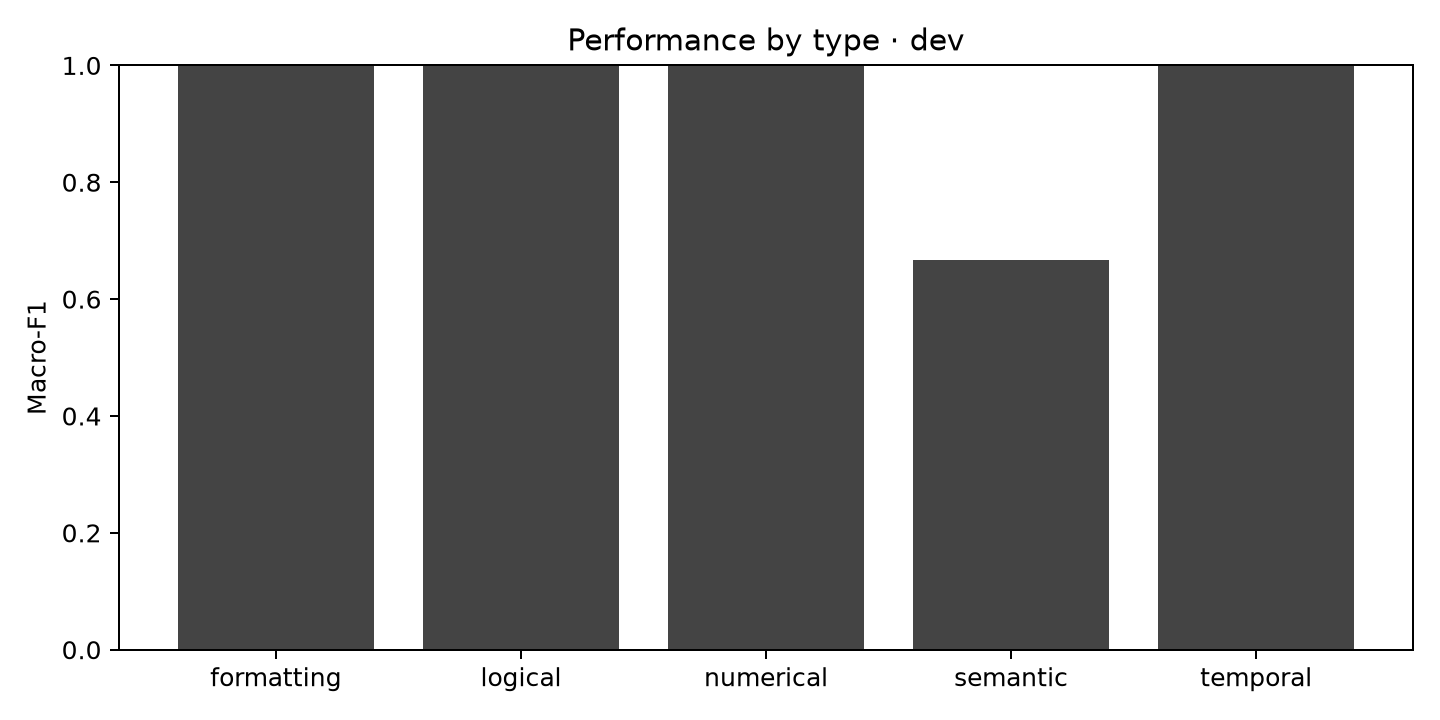

The table this chart was drawn from, first rows:
type, n, accuracy, macro_f1
formatting, 100, 1.0, 1.0
logical, 100, 1.0, 1.0
numerical, 100, 1.0, 1.0
semantic, 100, 0.75, 0.6667
temporal, 100, 1.0, 1.0
